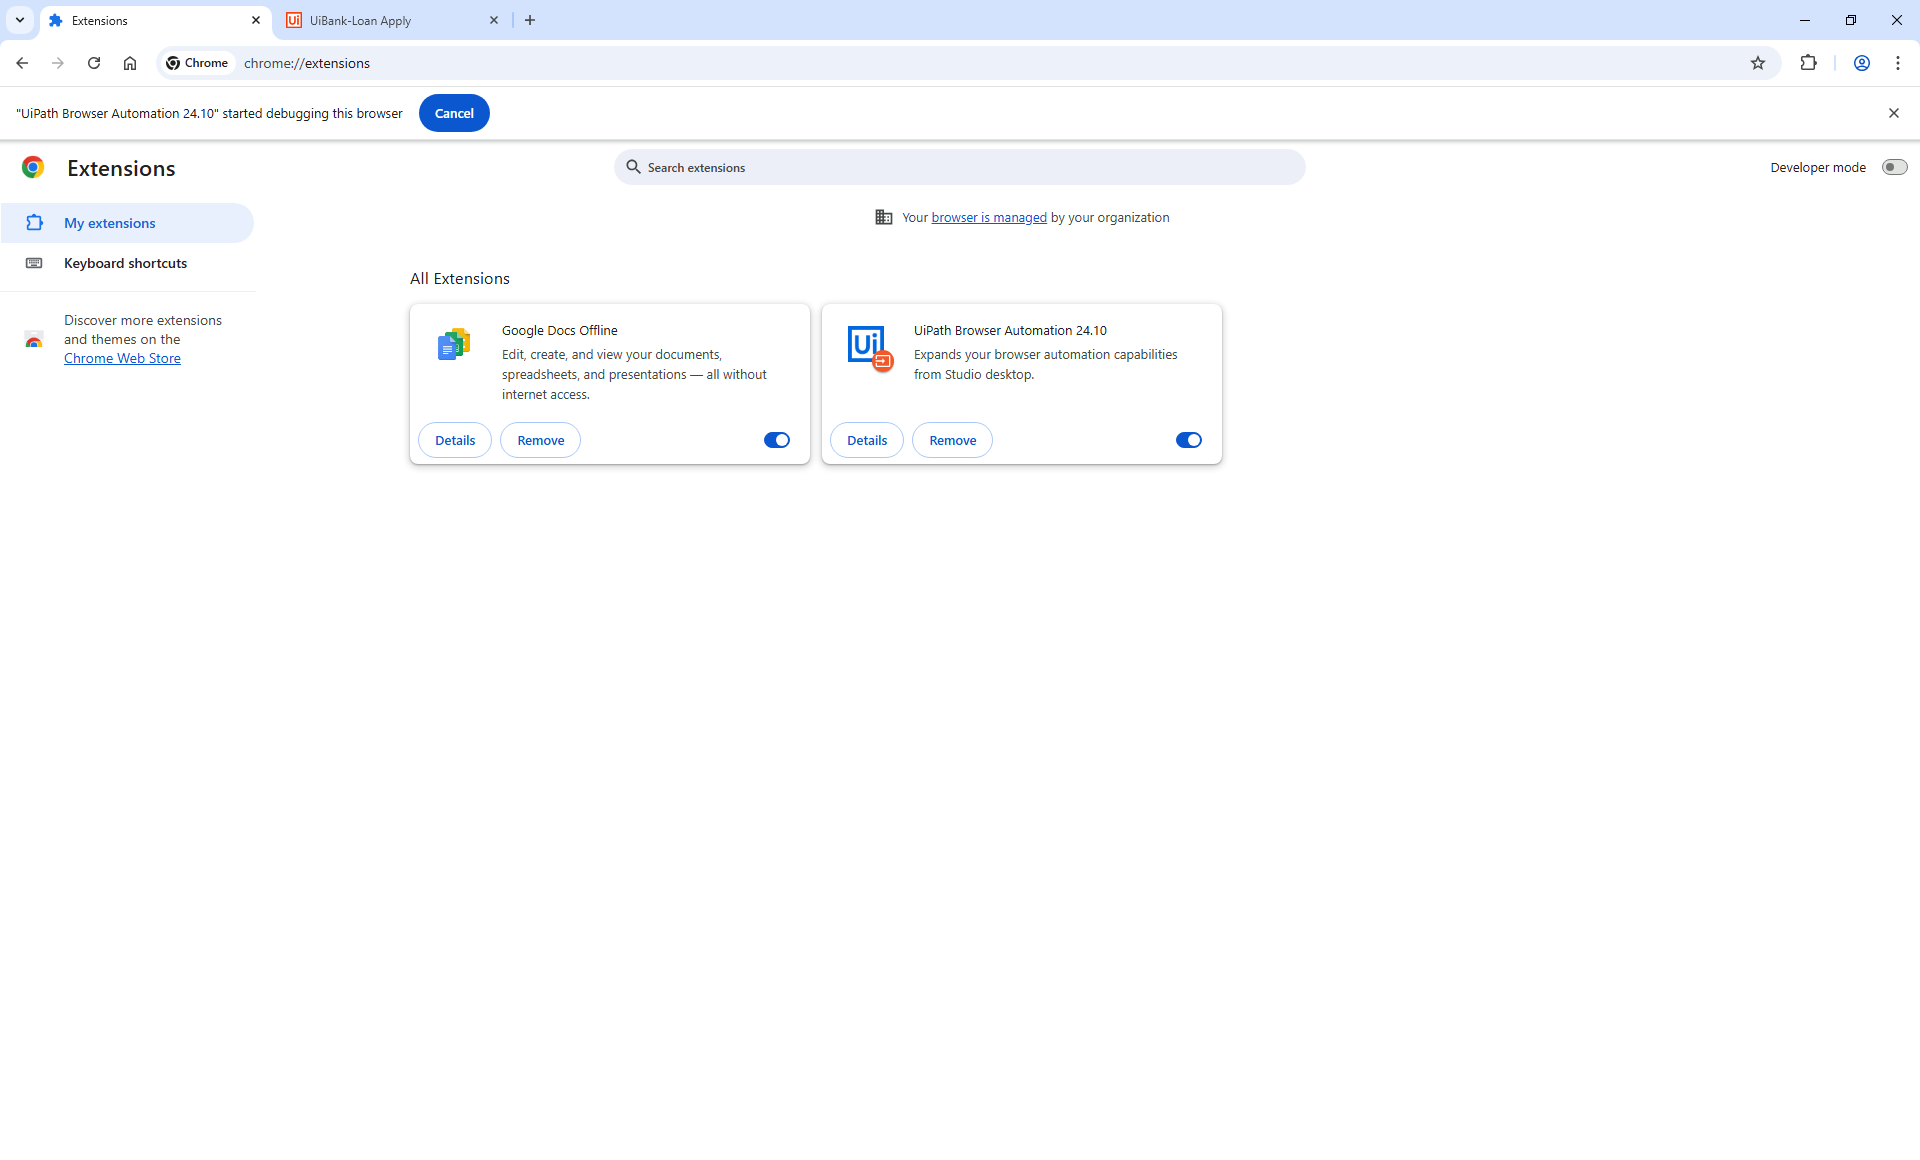
Task: SAM Test automation Framework project.
Workflow: UiBank_CreateLoan(Autosaved)

Step 1: Use Application: UiBank-Welcome - Profile 1 - Microsoft Edge in window 'Extensions' (chrome.exe)

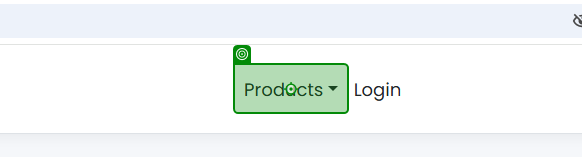
Step 2: click on the menu button 'Products' in window 'UiBank-Welcome - Google Chrome' (chrome.exe)

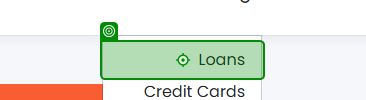
Step 3: click on the link 'Loans' in window 'UiBank-Welcome - Google Chrome' (chrome.exe)

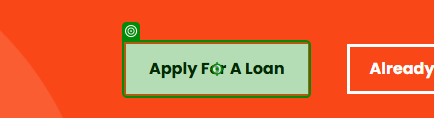
Step 4: click on the push button 'Apply For A Loan' in window 'UiBank-Loan Home - Google Chrome' (chrome.exe)

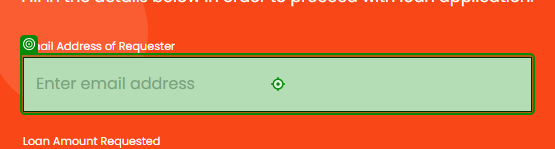
Step 5: type [in_emailId] into the editable text 'Enter email address' in window 'UiBank-Loan Apply - Google Chrome' (chrome.exe)

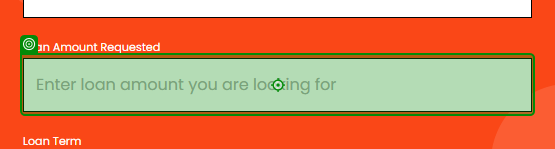
Step 6: type [in_loanAmount] into the spin box 'Enter loan amount you are looking for' in window 'UiBank-Loan Apply - Google Chrome' (chrome.exe)
